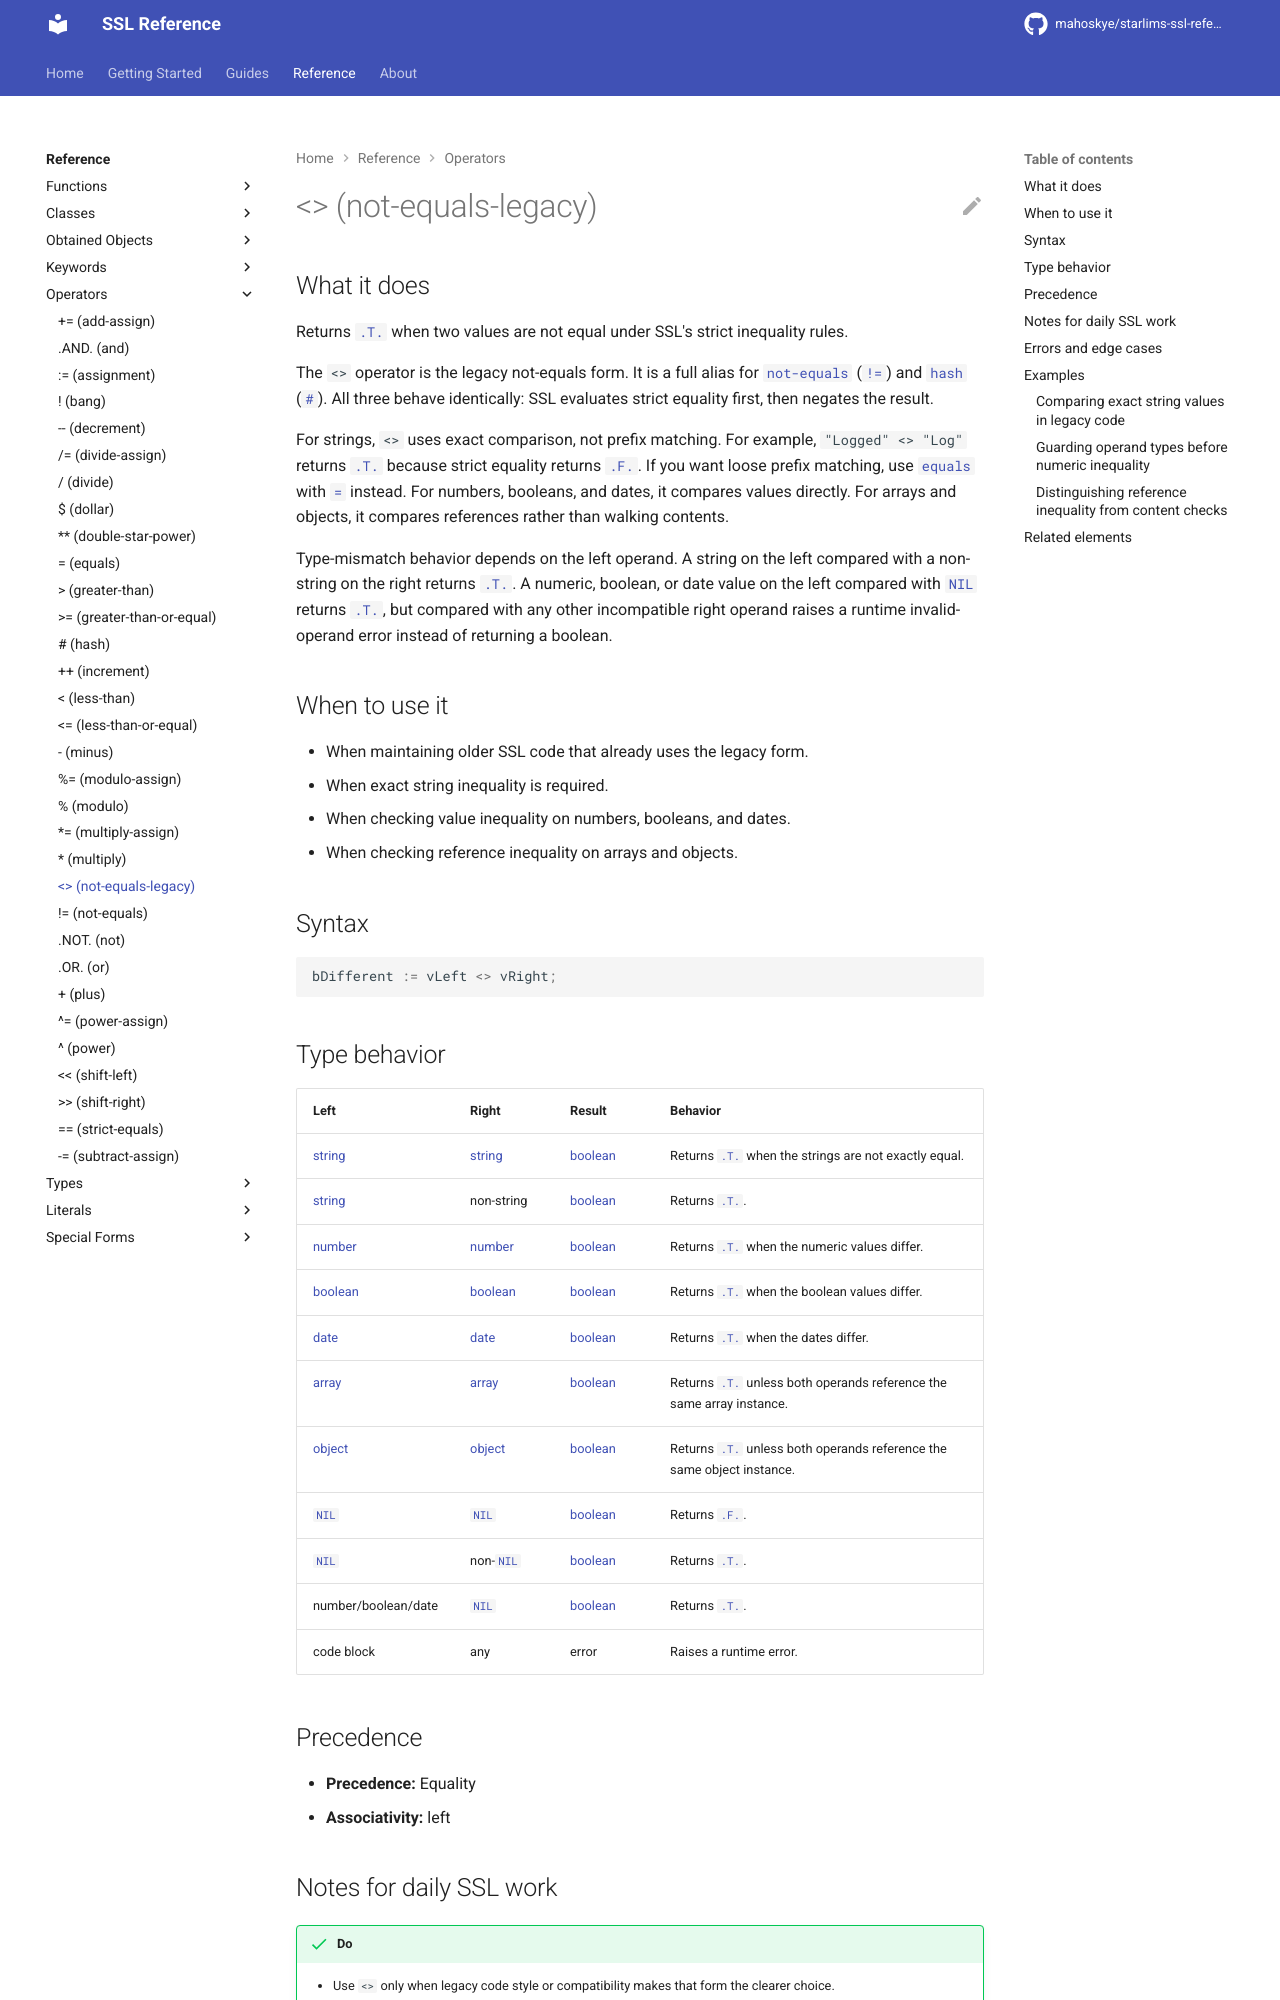

repository: mahoskye/starlims-ssl-reference · page: reference/operators/not-equals-legacy/index.html · generator: mkdocs

---
title: "<> (not-equals-legacy)"
summary: "Returns .T. when two values are not equal under SSL's strict inequality rules."
id: ssl.operator.not-equals-legacy
element_type: operator
doc_status: published
starlims:
  applies_to: [11, 12]
  verified_against: [12]
---

# <> (not-equals-legacy)
## What it does

Returns [`.T.`](../literals/true.md) when two values are not equal under SSL's strict inequality rules.

The `<>` operator is the legacy not-equals form. It is a full alias for [`not-equals`](not-equals.md) ([`!=`](not-equals.md)) and [`hash`](hash.md) ([`#`](hash.md)). All three behave identically: SSL evaluates strict equality first, then negates the result.

For strings, `<>` uses exact comparison, not prefix matching. For example, `"Logged" <> "Log"` returns [`.T.`](../literals/true.md) because strict equality returns [`.F.`](../literals/false.md). If you want loose prefix matching, use [`equals`](equals.md) with [`=`](equals.md) instead. For numbers, booleans, and dates, it compares values directly. For arrays and objects, it compares references rather than walking contents.

Type-mismatch behavior depends on the left operand. A string on the left compared with a non-string on the right returns [`.T.`](../literals/true.md). A numeric, boolean, or date value on the left compared with [`NIL`](../literals/nil.md) returns [`.T.`](../literals/true.md), but compared with any other incompatible right operand raises a runtime invalid-operand error instead of returning a boolean.

## When to use it

- When maintaining older SSL code that already uses the legacy form.
- When exact string inequality is required.
- When checking value inequality on numbers, booleans, and dates.
- When checking reference inequality on arrays and objects.

## Syntax

```ssl
bDifferent := vLeft <> vRight;
```
